Photos from the image-classification dataset "datasets" in the GitHub repository TongZhang-zt/rock_identification. Its 11 classes are: anhydrite rock, bauxite, bioclastic micrite, chamosite hematite oolite, chert, phosphatic sandstone, residual calcarenitic dolomite, sparry calcarenite, sparry crinoidal limestone, sparry oolitic limestone, sparry peloidal limestone.

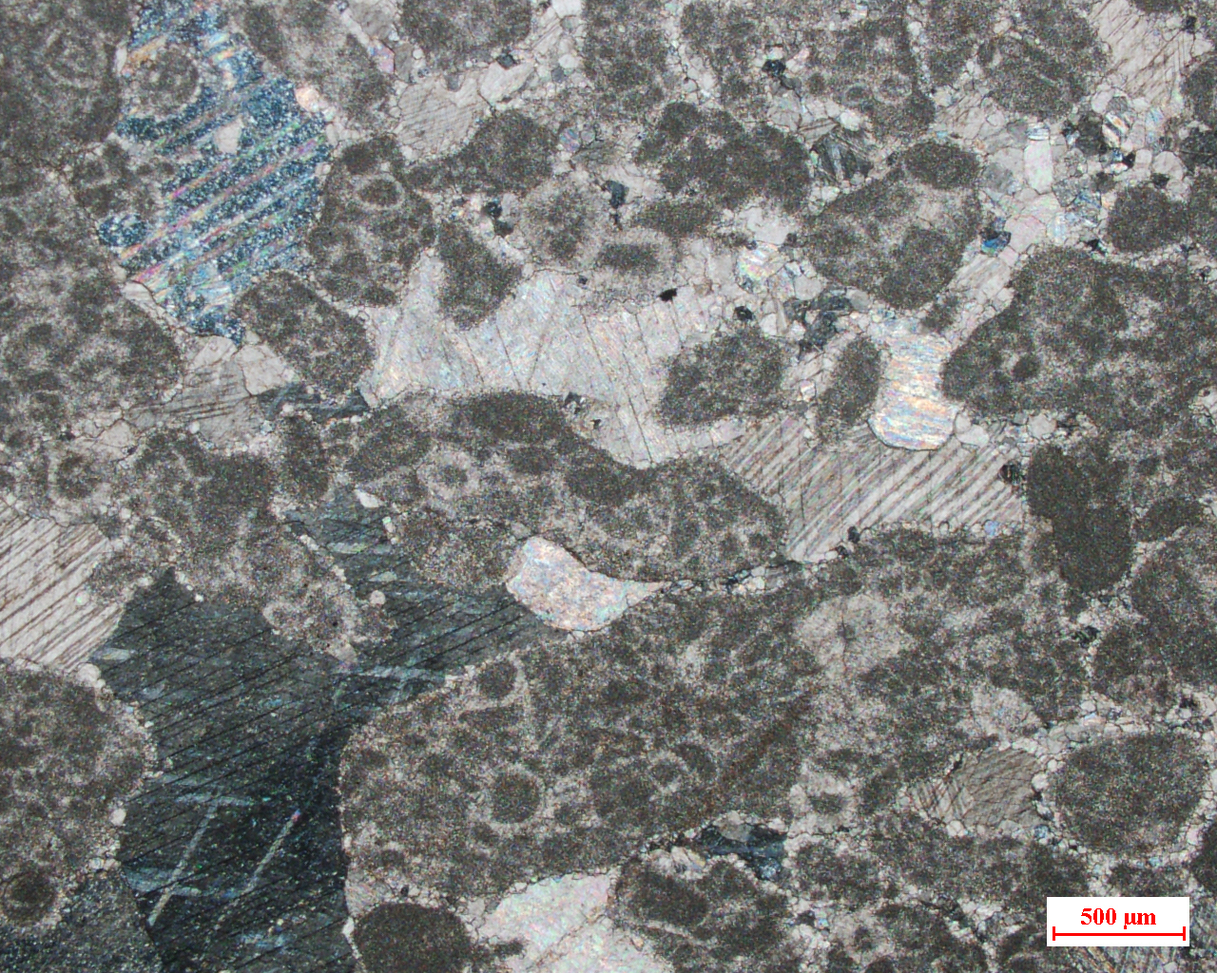
Label: sparry calcarenite

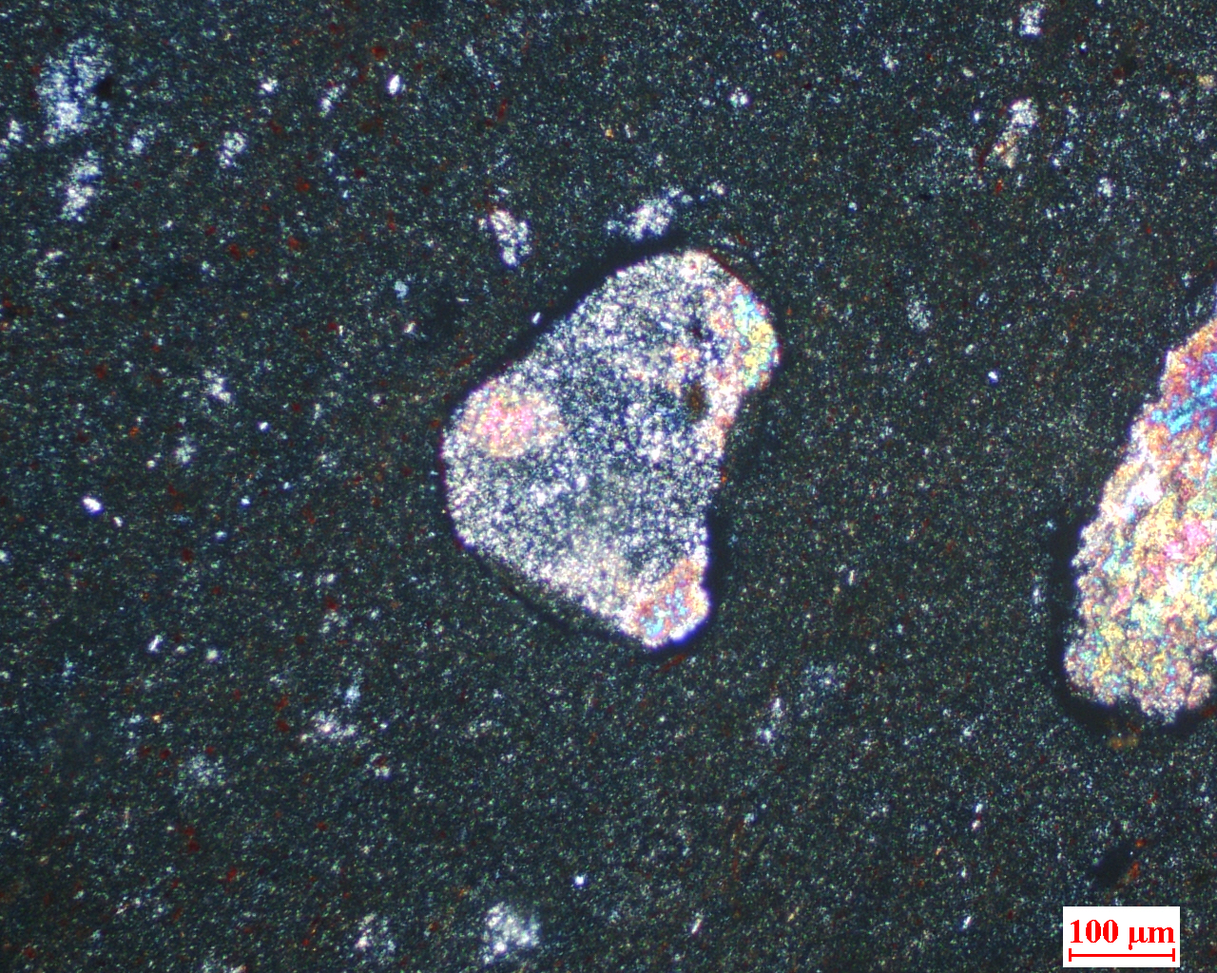
Label: bauxite

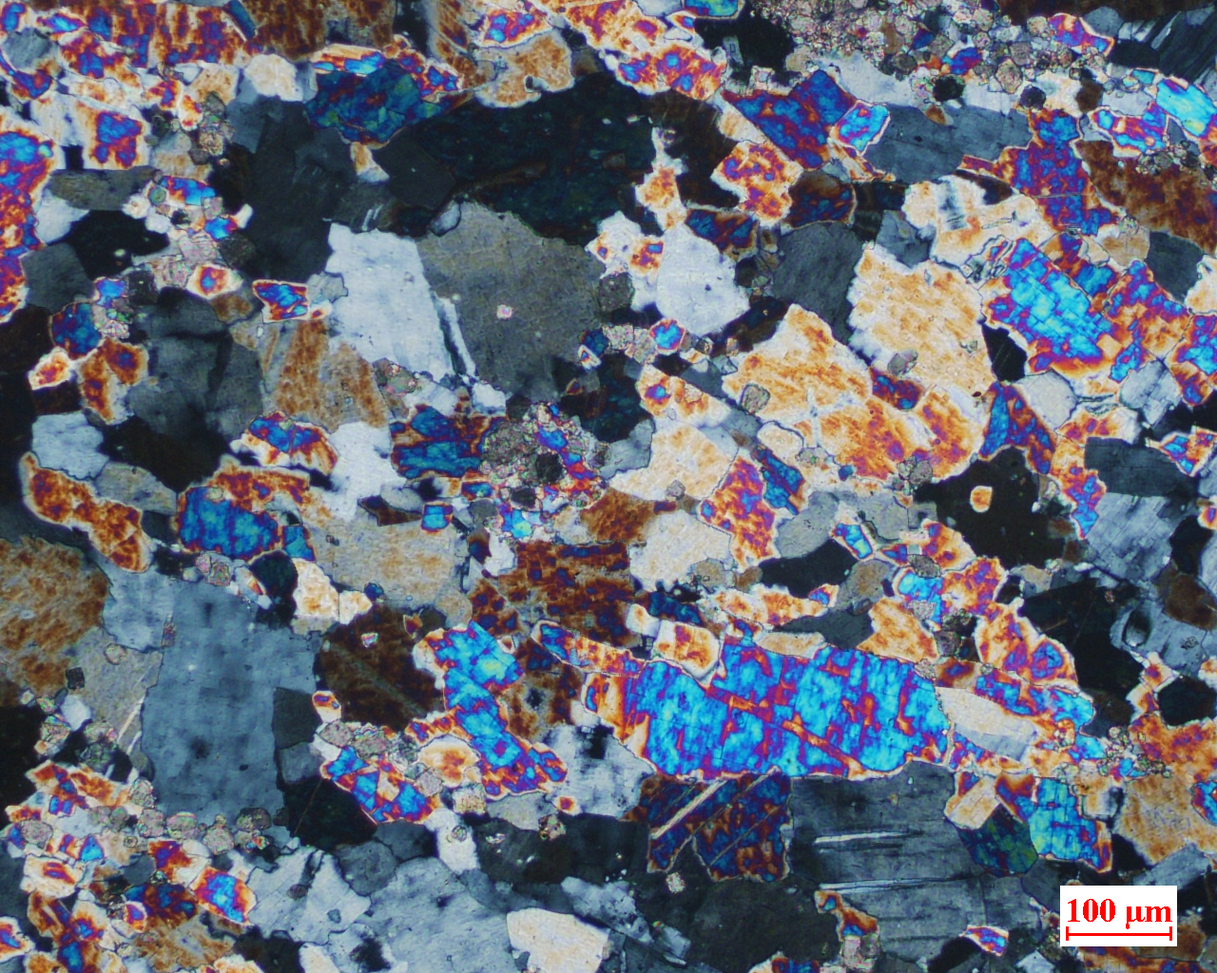
Label: anhydrite rock

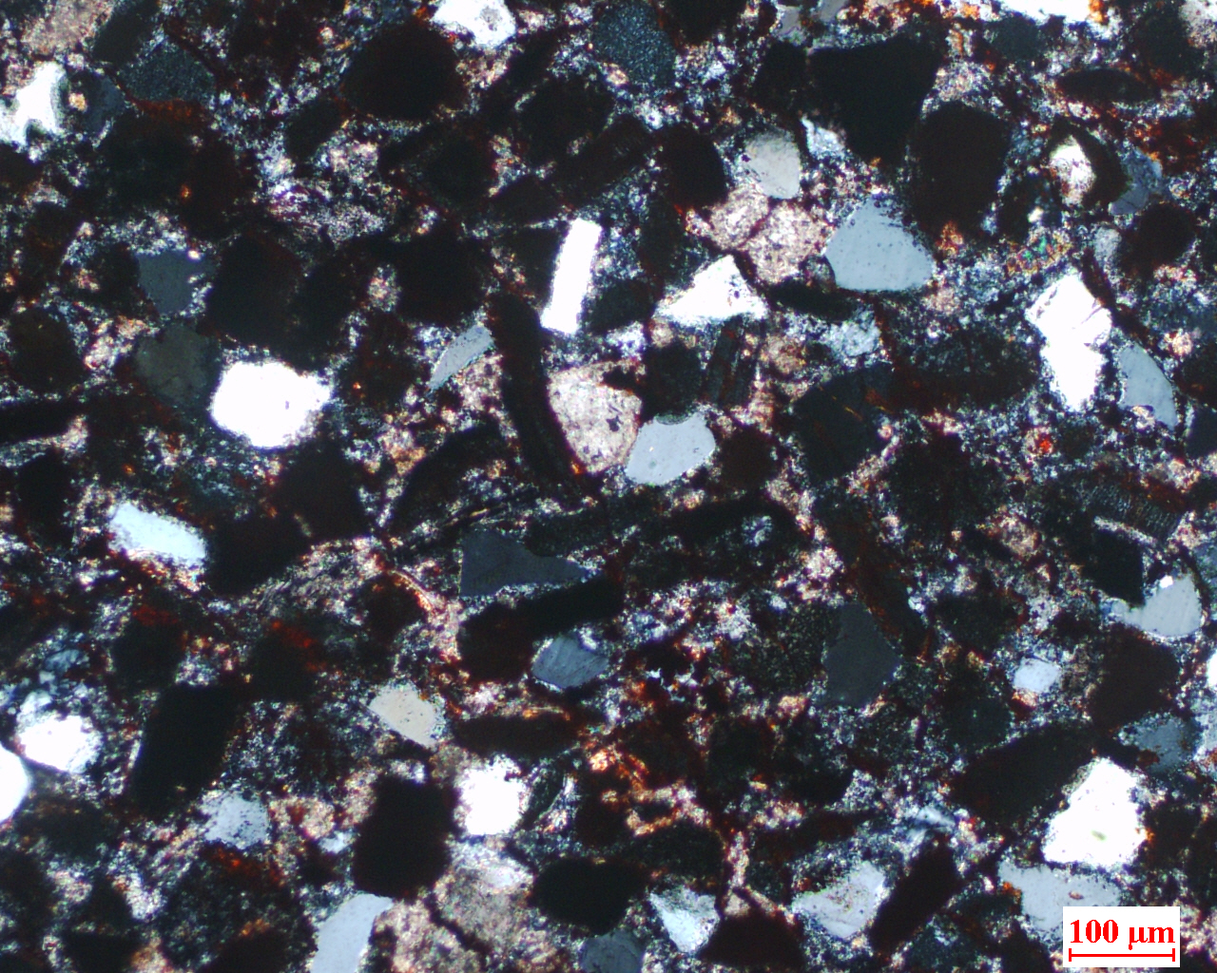
Label: phosphatic sandstone

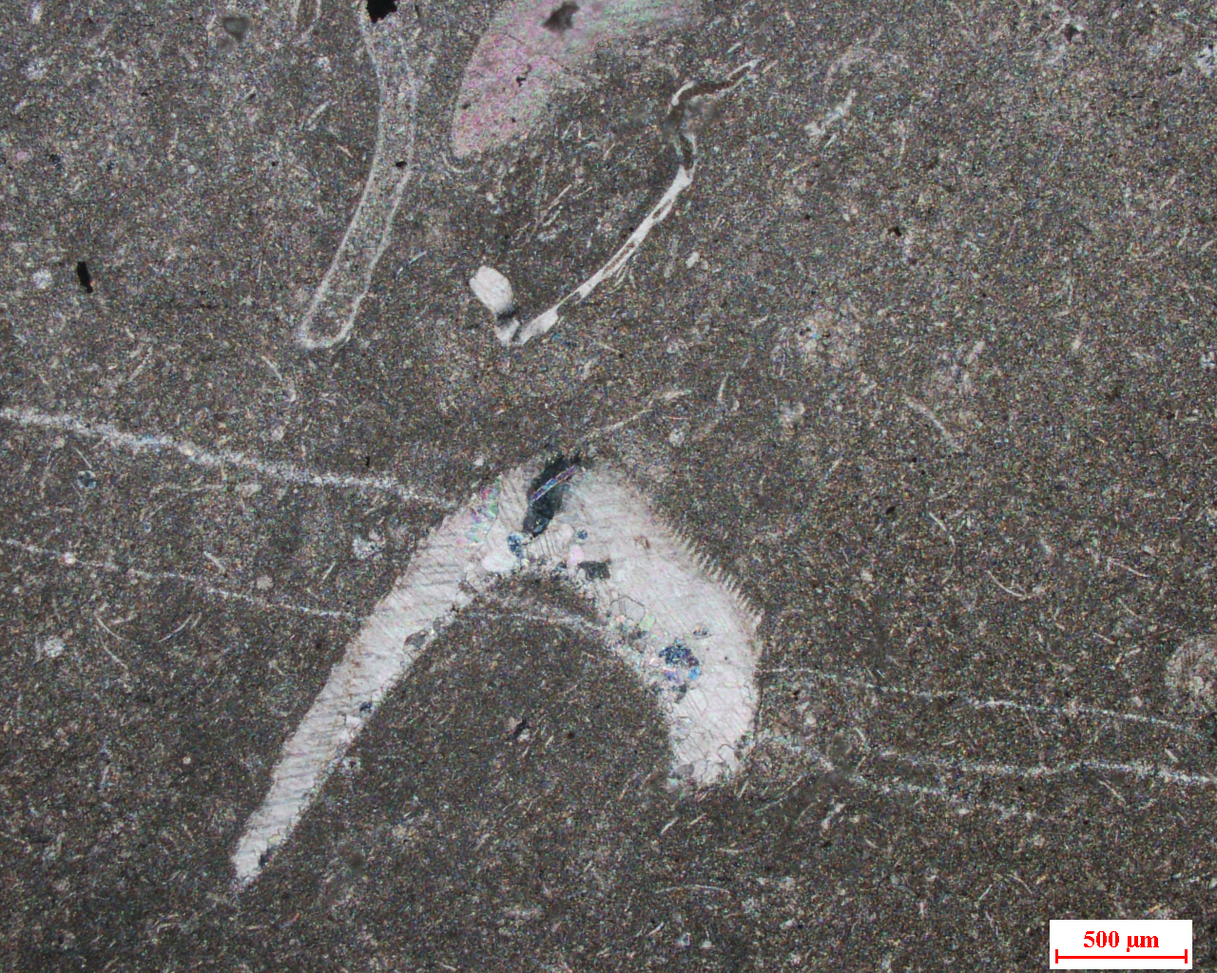
Label: bioclastic micrite

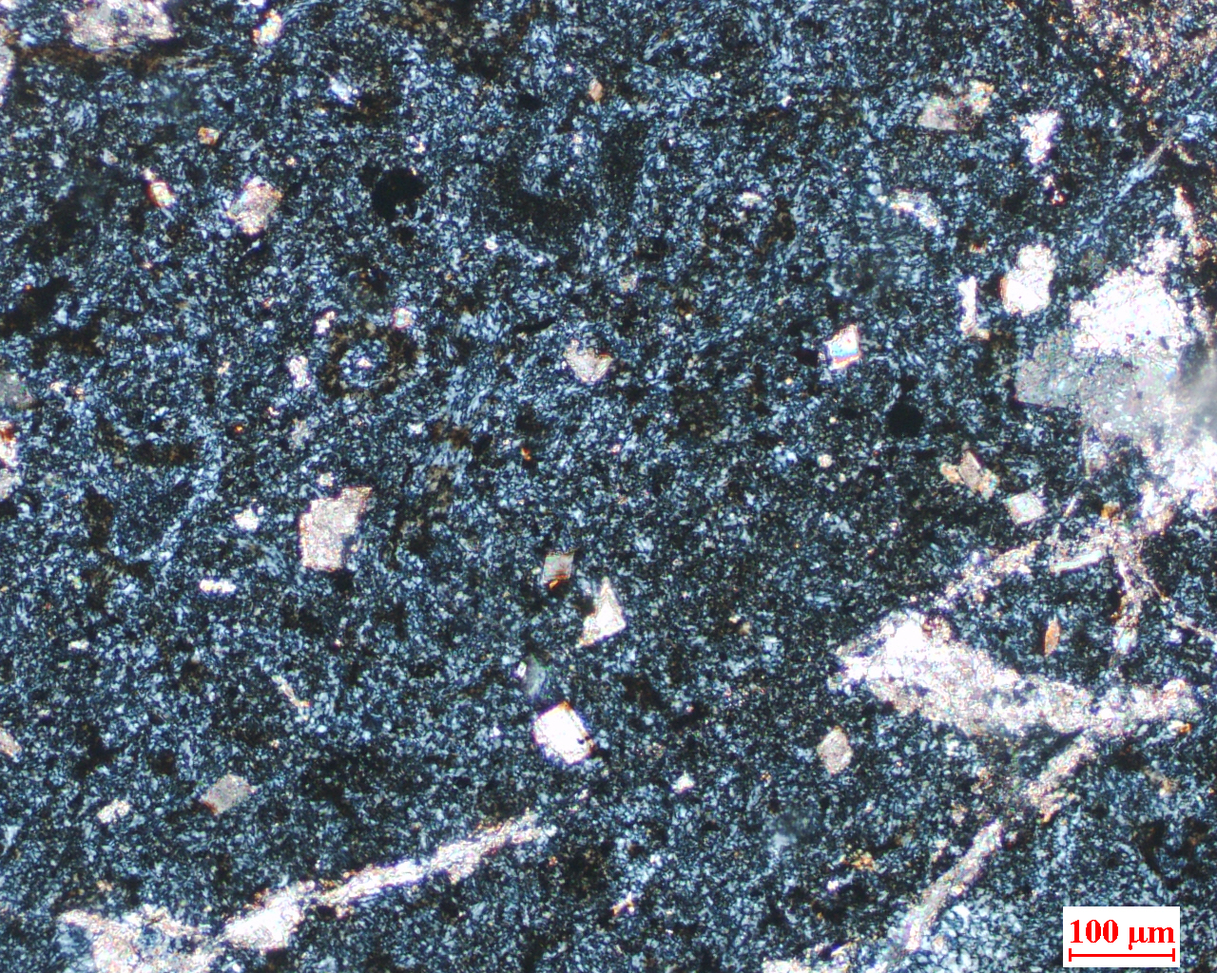
Label: chert
